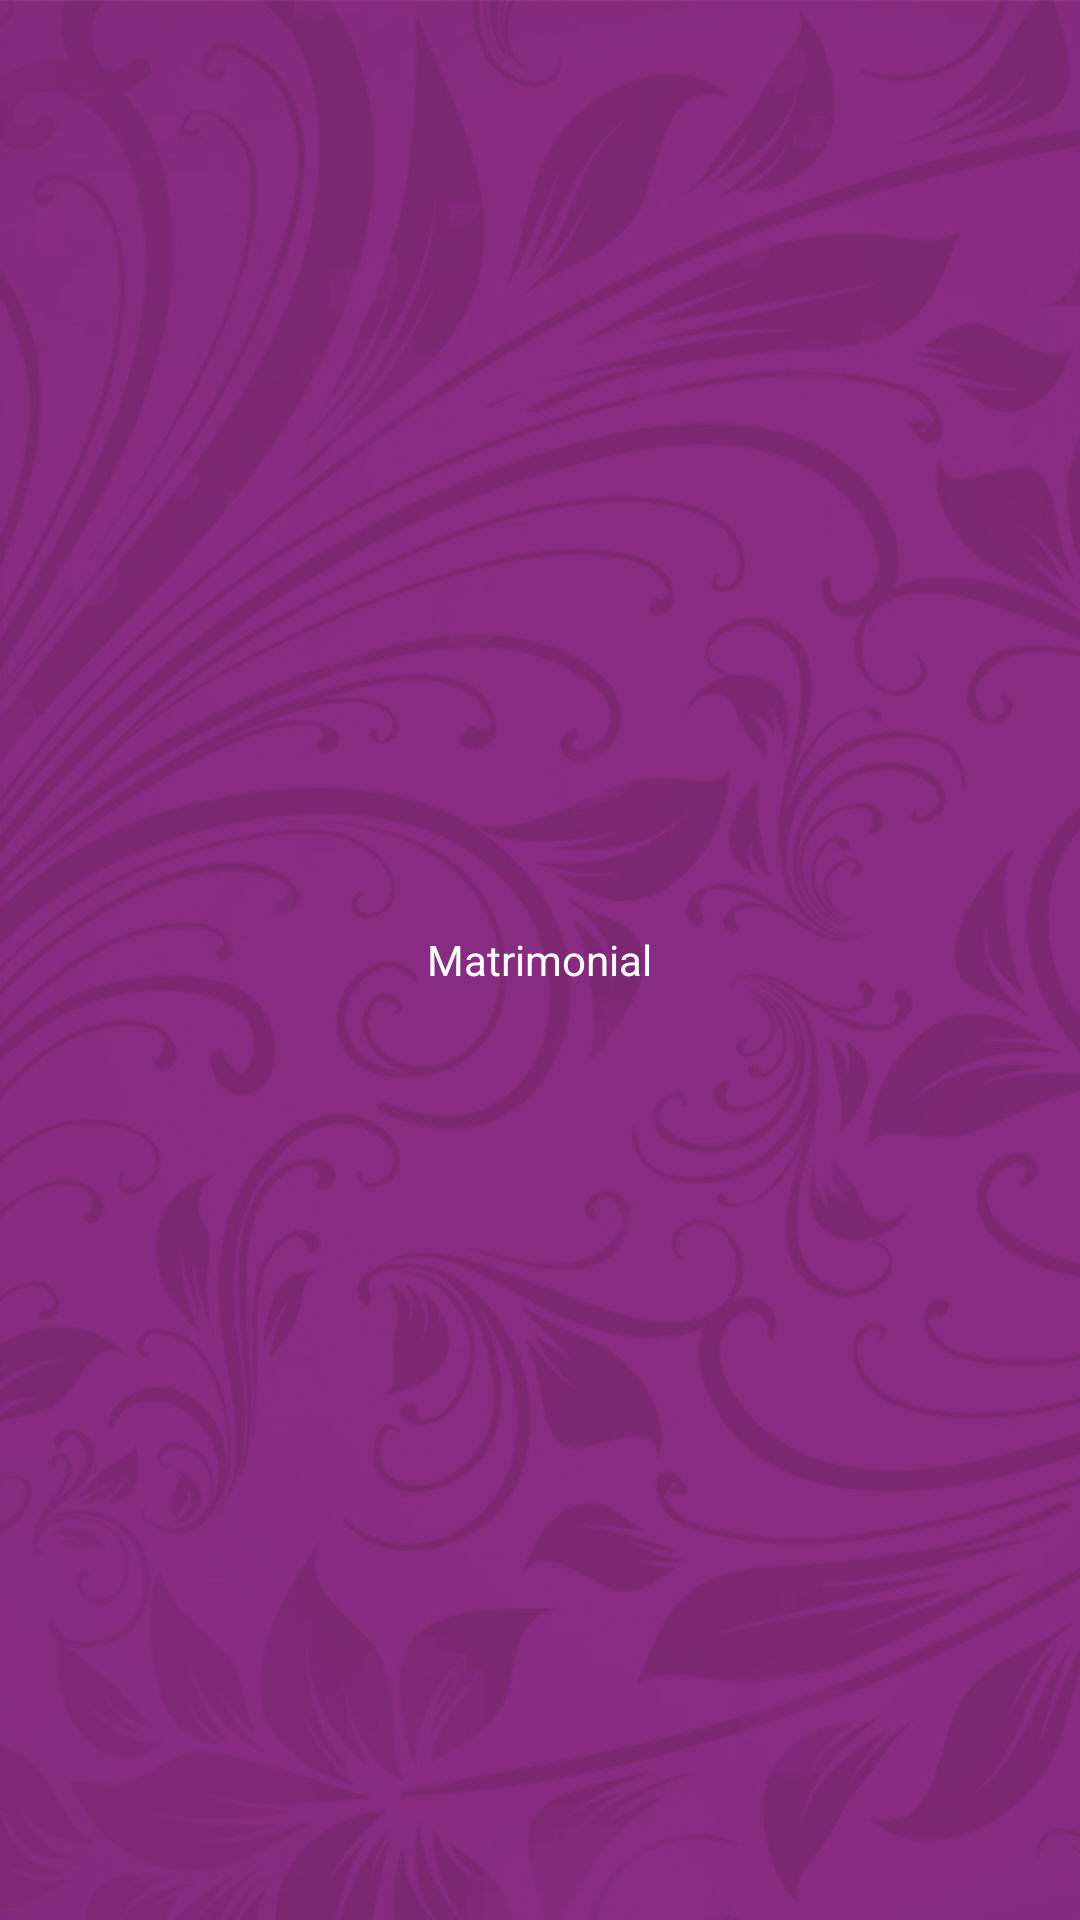

The Android layout XML behind this screen, and the referenced resources:
<!-- AndroidManifest.xml: application theme AppTheme -->
<!-- res/layout/activity_splash.xml -->
<?xml version="1.0" encoding="utf-8"?>
<LinearLayout xmlns:android="http://schemas.android.com/apk/res/android"
    android:layout_width="match_parent"
    android:layout_height="match_parent"
    android:background="@drawable/login_bg"
    android:gravity="center"
    android:orientation="vertical">

    <TextView
        android:layout_width="wrap_content"
        android:layout_height="wrap_content"
        android:layout_gravity="center"
        android:text="@string/app_name"
        android:textColor="@android:color/white"
        android:textSize="@dimen/_20sdp" />

</LinearLayout>
<!-- resources referenced by this layout -->
<resources>
  <!-- drawable login_bg: png bitmap (drawable, 451704 bytes) -->
  <string name="app_name">Matrimonial</string>
  <style name="AppTheme" parent="Theme.AppCompat.Light.NoActionBar">
          
          <item name="colorPrimary">@color/colorPrimary</item>
          <item name="colorPrimaryDark">@color/colorPrimaryDark</item>
          <item name="colorAccent">@color/colorAccent</item>
          <item name="drawerArrowStyle">@style/DrawerArrowStyle</item>
  
      </style>
  <color name="colorPrimary">#7b2665</color>
  <color name="colorPrimaryDark">#7b2671</color>
  <color name="colorAccent">#7b2671</color>
  <style name="DrawerArrowStyle" parent="Widget.AppCompat.DrawerArrowToggle">
          <item name="spinBars">true</item>
          <item name="color">@color/colorWhite</item>
      </style>
  <color name="colorWhite">#ffffff</color>
</resources>
